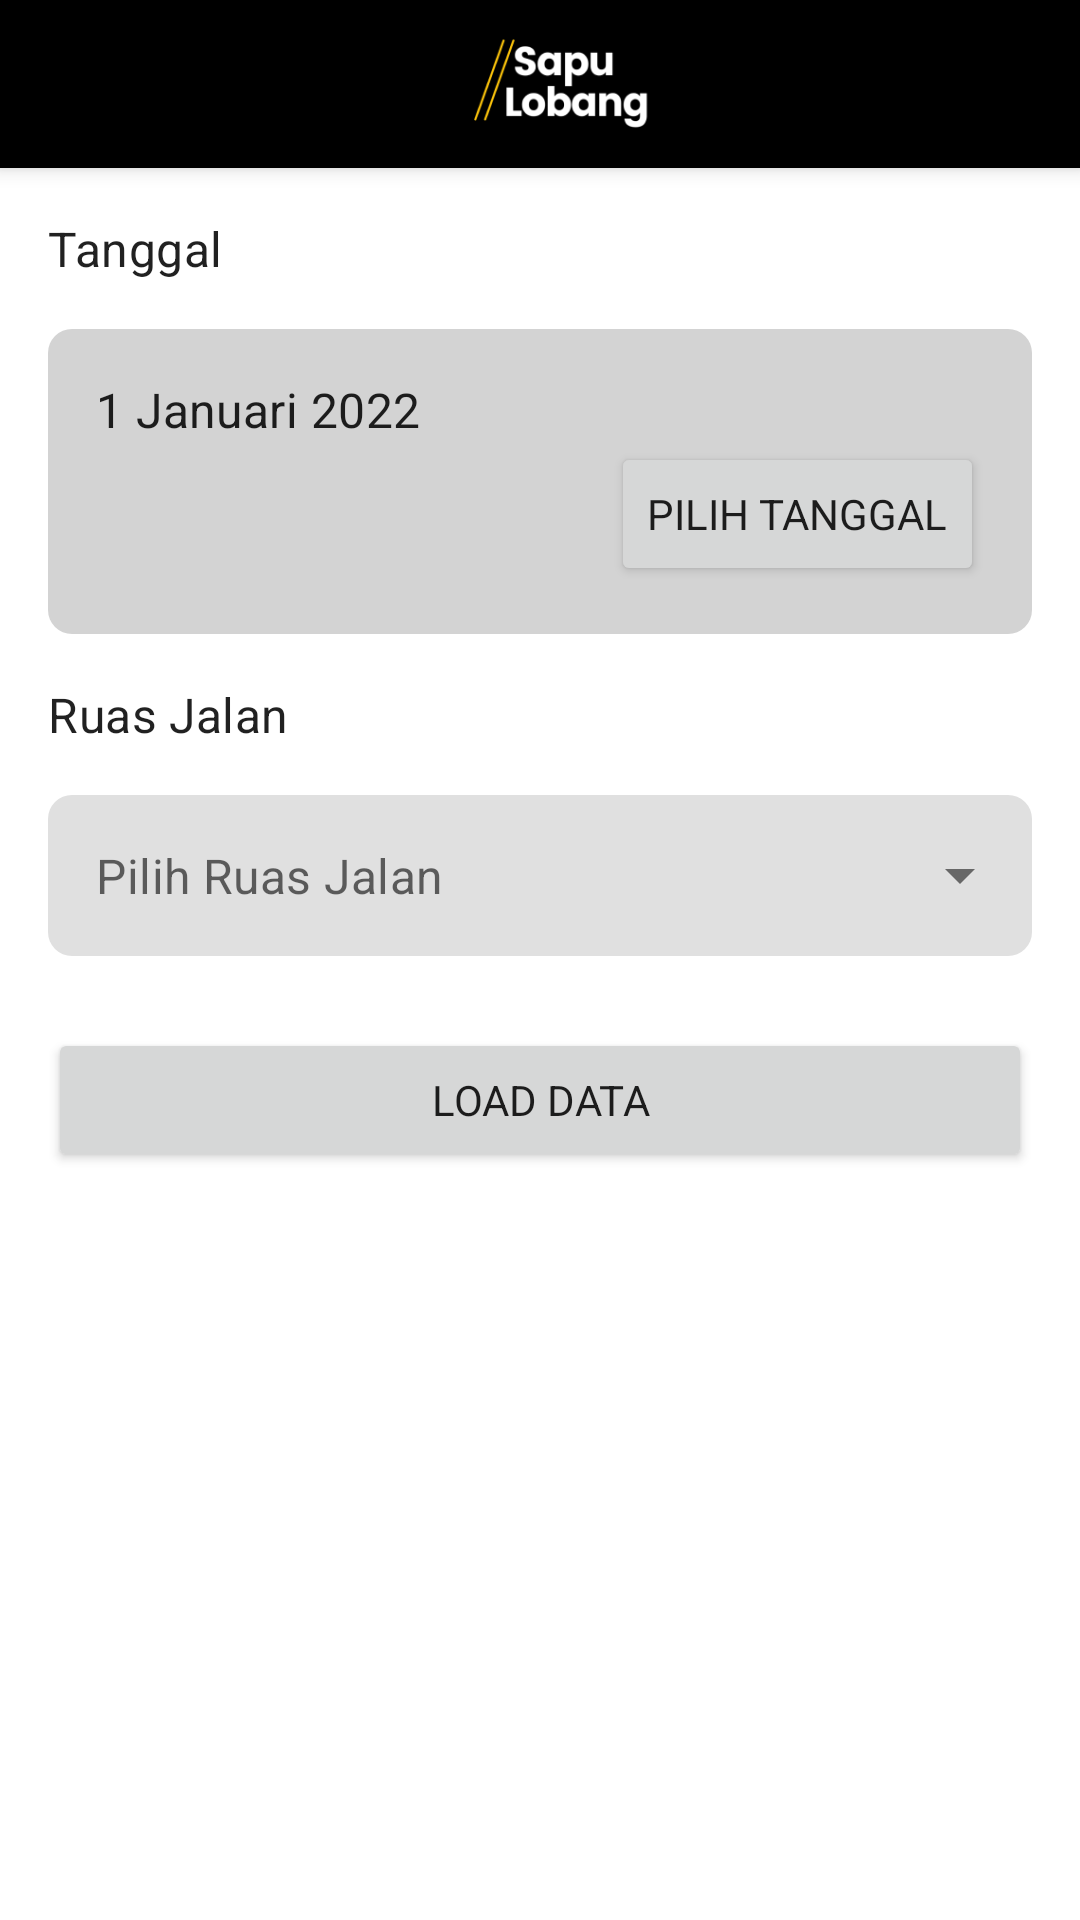

Write the Android layout XML for this screen, with the resource values it uses.
<!-- AndroidManifest.xml: application theme Theme.SurveiSapuLubang.NoActionBar -->
<!-- res/layout/fragment_entry_penanganan.xml -->
<?xml version="1.0" encoding="utf-8"?>
<androidx.coordinatorlayout.widget.CoordinatorLayout xmlns:android="http://schemas.android.com/apk/res/android"
    xmlns:app="http://schemas.android.com/apk/res-auto"
    xmlns:tools="http://schemas.android.com/tools"
    android:layout_width="match_parent"
    android:layout_height="match_parent"
    tools:context=".presentation.entry_penanganan.EntryPenangananFragment">

    <com.google.android.material.appbar.AppBarLayout
        android:id="@+id/app_bar_dashboard"
        android:layout_width="match_parent"
        android:layout_height="?actionBarSize"
        app:layout_constraintEnd_toEndOf="parent"
        app:layout_constraintHorizontal_bias="0.5"
        app:layout_constraintStart_toStartOf="parent"
        app:layout_constraintTop_toTopOf="parent">

        <com.google.android.material.appbar.MaterialToolbar
            android:layout_width="match_parent"
            android:layout_height="match_parent"
            android:background="@color/black">

            <androidx.constraintlayout.widget.ConstraintLayout
                android:layout_width="match_parent"
                android:layout_height="match_parent"
                android:gravity="center_vertical"
                android:orientation="horizontal">

                <ImageButton
                    android:id="@+id/button_back"
                    android:layout_width="48dp"
                    android:layout_height="48dp"
                    android:layout_marginEnd="16dp"
                    android:layout_weight="1"
                    android:adjustViewBounds="true"
                    android:background="?selectableItemBackground"
                    android:padding="10dp"
                    android:scaleType="fitCenter"
                    android:src="@drawable/ic_chevron_left"
                    app:layout_constraintBottom_toBottomOf="parent"
                    app:layout_constraintStart_toStartOf="parent"
                    app:layout_constraintTop_toTopOf="parent"
                    app:tint="@color/white" />

                <ImageView
                    android:layout_width="60dp"
                    android:layout_height="50dp"
                    android:background="@drawable/bg_logo"
                    android:textAppearance="?textAppearanceHeadline6"
                    android:textColor="?colorOnPrimary"
                    app:layout_constraintBottom_toBottomOf="parent"
                    app:layout_constraintEnd_toEndOf="parent"
                    app:layout_constraintStart_toStartOf="parent"
                    app:layout_constraintTop_toTopOf="parent" />

            </androidx.constraintlayout.widget.ConstraintLayout>

        </com.google.android.material.appbar.MaterialToolbar>

    </com.google.android.material.appbar.AppBarLayout>

    <androidx.constraintlayout.widget.ConstraintLayout
        android:layout_width="match_parent"
        android:layout_height="match_parent"
        app:layout_behavior="@string/appbar_scrolling_view_behavior">

        <TextView
            android:id="@+id/text_view_label_tanggal"
            android:layout_width="wrap_content"
            android:layout_height="wrap_content"
            android:layout_marginStart="16dp"
            android:layout_marginTop="16dp"
            android:text="Tanggal"
            android:textAppearance="?textAppearanceSubtitle1"
            app:layout_constraintStart_toStartOf="parent"
            app:layout_constraintTop_toTopOf="parent" />

        <androidx.constraintlayout.widget.ConstraintLayout
            android:id="@+id/constraint_layout_container_date"
            android:layout_width="match_parent"
            android:layout_height="wrap_content"
            android:layout_margin="16dp"
            android:background="@drawable/bg_solid_gray_container_rounded_corner"
            android:padding="16dp"
            app:layout_constraintTop_toBottomOf="@id/text_view_label_tanggal">

            <TextView
                android:id="@+id/text_view_content_tanggal"
                android:layout_width="0dp"
                android:layout_height="wrap_content"
                android:text="1 Januari 2022"
                android:textAppearance="?textAppearanceSubtitle1"
                app:layout_constraintStart_toStartOf="parent"
                app:layout_constraintTop_toTopOf="parent" />

            <Button
                android:id="@+id/button_pilih_tanggal"
                android:layout_width="wrap_content"
                android:layout_height="wrap_content"
                android:text="Pilih Tanggal"
                app:layout_constraintEnd_toEndOf="parent"
                app:layout_constraintTop_toBottomOf="@id/text_view_content_tanggal" />

        </androidx.constraintlayout.widget.ConstraintLayout>

        <TextView
            android:id="@+id/text_view_label_ruas_jalan"
            android:layout_width="wrap_content"
            android:layout_height="wrap_content"
            android:layout_marginStart="16dp"
            android:layout_marginTop="16dp"
            android:text="Ruas Jalan"
            android:textAppearance="?textAppearanceSubtitle1"
            app:layout_constraintStart_toStartOf="parent"
            app:layout_constraintTop_toBottomOf="@id/constraint_layout_container_date" />

        <com.google.android.material.textfield.TextInputLayout
            android:id="@+id/text_field_ruas_jalan"
            style="@style/Widget.MaterialComponents.TextInputLayout.FilledBox.ExposedDropdownMenu"
            android:layout_width="0dp"
            android:layout_height="wrap_content"
            android:layout_margin="16dp"
            app:boxStrokeWidth="0dp"
            app:boxStrokeWidthFocused="0dp"
            app:layout_constraintEnd_toEndOf="parent"
            app:layout_constraintHorizontal_bias="0.5"
            app:layout_constraintStart_toStartOf="parent"
            app:layout_constraintTop_toBottomOf="@id/text_view_label_ruas_jalan">

            <AutoCompleteTextView
                android:id="@+id/edit_text_ruas_jalan"
                android:layout_width="match_parent"
                android:layout_height="wrap_content"
                android:hint="Pilih Ruas Jalan"
                android:padding="16dp" />

        </com.google.android.material.textfield.TextInputLayout>

        <Button
            android:id="@+id/button_load_data"
            android:layout_width="0dp"
            android:layout_height="wrap_content"
            android:layout_marginStart="16dp"
            android:layout_marginTop="24dp"
            android:layout_marginEnd="16dp"
            android:text="Load Data"
            app:layout_constraintEnd_toEndOf="parent"
            app:layout_constraintHorizontal_bias="0.5"
            app:layout_constraintStart_toStartOf="parent"
            app:layout_constraintTop_toBottomOf="@id/text_field_ruas_jalan" />

    </androidx.constraintlayout.widget.ConstraintLayout>

</androidx.coordinatorlayout.widget.CoordinatorLayout>
<!-- resources referenced by this layout -->
<resources>
  <color name="black">#FF000000</color>
  <color name="white">#FFFFFFFF</color>
  <!-- drawable bg_solid_gray_container_rounded_corner (drawable) -->
  <?xml version="1.0" encoding="utf-8"?>
  <shape xmlns:android="http://schemas.android.com/apk/res/android"
      android:shape="rectangle">
      <corners android:radius="@dimen/small_radius" />
      <solid android:color="@color/gray" />
  </shape>
  <item name="small_radius" type="dimen">8dp</item>
  <color name="gray">#D3D3D3</color>
  <color name="primary">#ffc60b</color>
  <color name="primary_dark">#c79600</color>
  <color name="secondary">#000000</color>
  <color name="secondary_dark">#000000</color>
  <color name="tertiary">#20DF7F</color>
  <style name="Theme.SurveiSapuLubang.Dialog" parent="Theme.AppCompat.Light.Dialog">
          <item name="windowMinWidthMajor">0%</item>
          <item name="windowMinWidthMinor">0%</item>
      </style>
  <style name="Widget.SurveiSapuLubang.TextInputLayout" parent="Widget.MaterialComponents.TextInputLayout.FilledBox">
          <item name="boxCornerRadiusTopEnd">@dimen/medium_radius</item>
          <item name="boxCornerRadiusTopStart">@dimen/medium_radius</item>
          <item name="boxCornerRadiusBottomEnd">@dimen/medium_radius</item>
          <item name="boxCornerRadiusBottomStart">@dimen/medium_radius</item>
          <item name="boxBackgroundColor">@color/gray</item>
          <item name="boxStrokeColor">@color/gray</item>
          <item name="hintEnabled">false</item>
          <item name="boxStrokeWidth">0dp</item>
          <item name="boxStrokeWidthFocused">0dp</item>
          <item name="materialThemeOverlay">
              @style/ThemeOverlay.SurveiSapuLubang.TextInputLayout.OutlinedBox
          </item>
      </style>
  <style name="Widget.SurveiSapuLubang.Button" parent="Widget.MaterialComponents.Button">
          <item name="android:paddingTop">10dp</item>
          <item name="android:paddingBottom">10dp</item>
          <item name="android:textStyle">bold</item>
          <item name="shapeAppearance">@style/ShapeAppearance.SurveiSapuLubang.SmallComponent
          </item>
      </style>
  <style name="TextAppearance.SurveiSapuJalan.Button" parent="TextAppearance.MaterialComponents.Button">
          <item name="android:textAllCaps">false</item>
          <item name="textAllCaps">false</item>
      </style>
  <style name="ShapeAppearance.SurveiSapuLubang.SmallComponent" parent="ShapeAppearance.MaterialComponents.SmallComponent">
          <item name="cornerFamily">rounded</item>
          <item name="cornerSize">@dimen/small_radius</item>
      </style>
  <style name="ShapeAppearance.SurveiSapuLubang.MediumComponent" parent="ShapeAppearance.MaterialComponents.MediumComponent">
          <item name="cornerFamily">rounded</item>
          <item name="cornerSize">@dimen/small_radius</item>
      </style>
  <item name="medium_radius" type="dimen">8dp</item>
  <style name="ThemeOverlay.SurveiSapuLubang.TextInputLayout.OutlinedBox" parent="">
          <item name="editTextStyle">@style/Widget.SurveiSapuLubang.TextInputEditText.OutlinedBox
          </item>
      </style>
  <style name="Widget.SurveiSapuLubang.TextInputEditText.OutlinedBox" parent="Widget.MaterialComponents.TextInputEditText.OutlinedBox">
          <item name="hintTextColor">@color/text_hint_color</item>
          <item name="android:textColorHint">@color/text_hint_color</item>
      </style>
  <color name="text_hint_color">#B1B1B1</color>
</resources>
